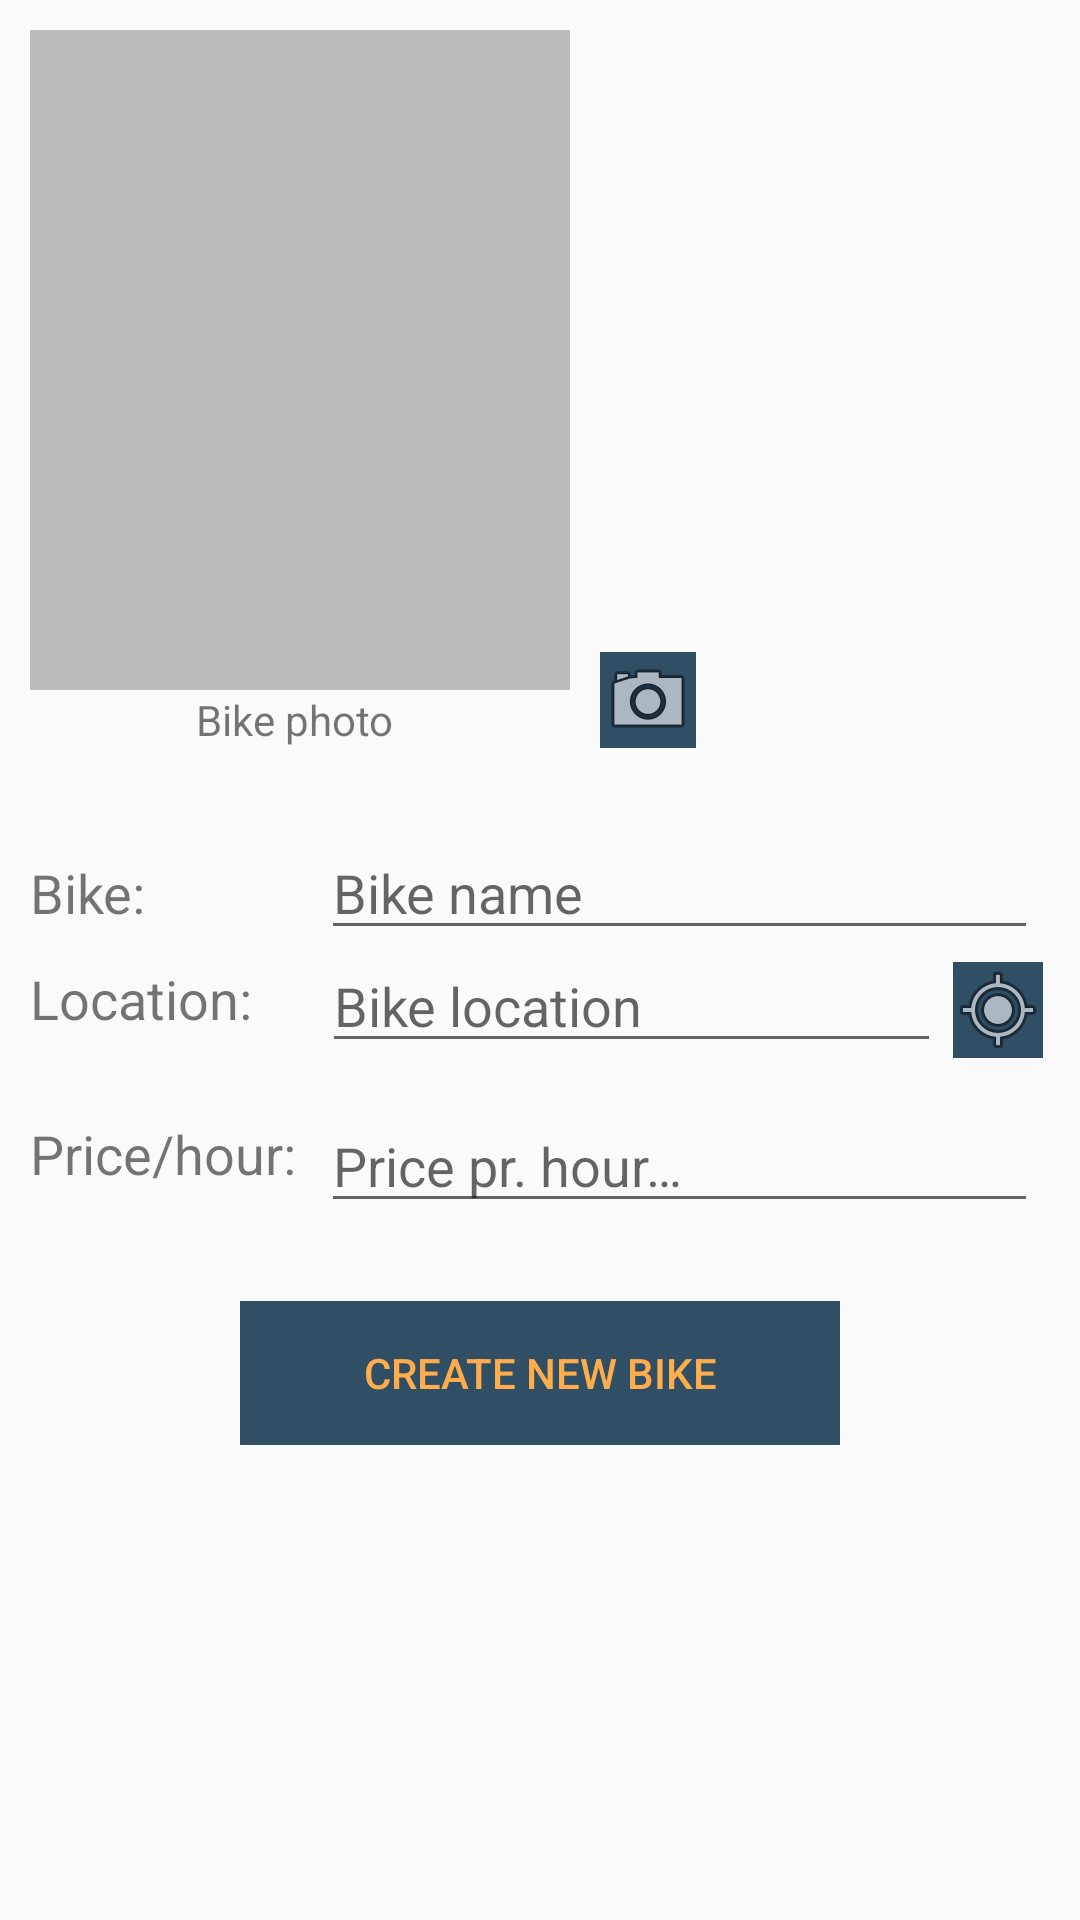

Android layout source for this screen:
<!-- AndroidManifest.xml: application theme AppTheme -->
<!-- res/layout/activity_new_bike.xml -->
<LinearLayout xmlns:android="http://schemas.android.com/apk/res/android"
              android:orientation="vertical"
              android:layout_width="match_parent"
              android:layout_height="wrap_content">

    <LinearLayout
            android:layout_width="match_parent"
            android:layout_height="wrap_content"
            android:layout_marginBottom="16dp">
        <LinearLayout
                android:layout_width="wrap_content"
                android:layout_height="wrap_content"
                android:orientation="vertical">
            <ImageView
                    android:layout_width="180dp"
                    android:layout_height="220dp"
                    android:layout_gravity="center"
                    android:scaleType="center"
                    android:cropToPadding="true"
                    android:layout_margin="10dp"
                    android:background="@color/colorBackground"
                    android:id="@+id/bike_photo"/>

            <TextView
                    android:layout_width="wrap_content"
                    android:layout_height="wrap_content"
                    android:layout_gravity="center"
                    android:layout_marginTop="-10dp"
                    android:text="@string/label_bike_photo"/>

        </LinearLayout>

        <ImageButton
                android:src="@android:drawable/ic_menu_camera"
                android:layout_width="wrap_content"
                android:layout_height="wrap_content"
                android:layout_gravity="bottom"
                android:background="@color/colorPrimaryLight"
                android:id="@+id/btn_camera"/>
    </LinearLayout>

    <LinearLayout
            android:layout_width="match_parent"
            android:layout_height="wrap_content"
            android:layout_margin="10dp"
            android:orientation="vertical">
        <LinearLayout
                android:layout_width="match_parent"
                android:layout_height="wrap_content"
                android:orientation="horizontal">
            <TextView
                    android:layout_width="wrap_content"
                    android:layout_height="wrap_content"
                    android:textSize="18sp"
                    android:text="@string/label_bike_name"/>

            <EditText
                    android:id="@+id/bike_name"
                    android:inputType="textNoSuggestions"
                    android:layout_width="match_parent"
                    android:layout_height="wrap_content"
                    android:layout_marginLeft="54dp"
                    android:layout_marginRight="4dp"
                    android:layout_marginBottom="4dp"
                    android:hint="@string/hint_bike_name" />
        </LinearLayout>

        <LinearLayout
                android:layout_width="match_parent"
                android:layout_height="wrap_content"
                android:layout_marginBottom="8dp"
                android:orientation="horizontal">

            <TextView
                    android:layout_width="wrap_content"
                    android:layout_height="wrap_content"
                    android:textSize="18sp"
                    android:text="@string/label_location"/>

            <LinearLayout
                    android:layout_width="match_parent"
                    android:layout_height="wrap_content"
                    android:weightSum="1"
                    android:orientation="horizontal">

            <EditText
                    android:id="@+id/bike_location"
                    android:inputType="textNoSuggestions"
                    android:layout_width="0dp"
                    android:layout_weight=".99"
                    android:layout_height="wrap_content"
                    android:layout_marginTop="-8dp"
                    android:layout_marginStart="19dp"
                    android:layout_marginEnd="4dp"
                    android:fontFamily="sans-serif"
                    android:hint="@string/hint_bike_location"/>

            <ImageButton
                    android:src="@android:drawable/ic_menu_mylocation"
                    android:layout_width="30dp"
                    android:layout_height="wrap_content"
                    android:background="@color/colorPrimaryLight"
                    android:id="@+id/btn_gps"/>
            </LinearLayout>
        </LinearLayout>

        <LinearLayout
                android:layout_width="match_parent"
                android:layout_height="wrap_content"
                android:orientation="horizontal">
            <TextView
                    android:layout_width="wrap_content"
                    android:layout_height="wrap_content"

                    android:textSize="18sp"
                    android:text="@string/label_bike_price"/>

            <EditText
                    android:id="@+id/bike_price"
                    android:inputType="number"
                    android:layout_width="match_parent"
                    android:layout_height="wrap_content"
                    android:layout_marginTop="4dp"
                    android:layout_marginLeft="4dp"
                    android:layout_marginRight="4dp"
                    android:layout_marginBottom="16dp"
                    android:fontFamily="sans-serif"
                    android:hint="@string/hint_bike_price"/>
        </LinearLayout>
    </LinearLayout>

    <Button
            android:text="@string/btn_add_new_bike"
            android:layout_width="match_parent"
            style="?android:attr/buttonBarButtonStyle"
            android:background="@color/colorPrimaryLight"
            android:layout_marginEnd="80dp"
            android:layout_marginStart="80dp"
            android:layout_gravity="center"
            android:layout_height="wrap_content" android:id="@+id/btn_add_new_bike"/>
</LinearLayout>
<!-- resources referenced by this layout -->
<resources>
  <color name="colorBackground">#BBBBBB</color>
  <color name="colorPrimaryLight">#304E64</color>
  <string name="btn_add_new_bike">Create new bike</string>
  <string name="hint_bike_location">Bike location</string>
  <string name="hint_bike_name">Bike name</string>
  <string name="hint_bike_price">"Price pr. hour…"</string>
  <string name="label_bike_name">"Bike: "</string>
  <string name="label_bike_photo">"Bike photo "</string>
  <string name="label_bike_price">"Price/hour: "</string>
  <string name="label_location">"Location: "</string>
  <style name="AppTheme" parent="Theme.AppCompat.Light.DarkActionBar">
          
          <item name="colorPrimary">@color/colorPrimary</item>
          <item name="colorPrimaryDark">@color/colorPrimaryLight</item>
          <item name="colorAccent">@color/colorSecondary</item>
      </style>
  <color name="colorPrimary">#243D4D</color>
  <color name="colorSecondary">#FFAD4C</color>
</resources>
